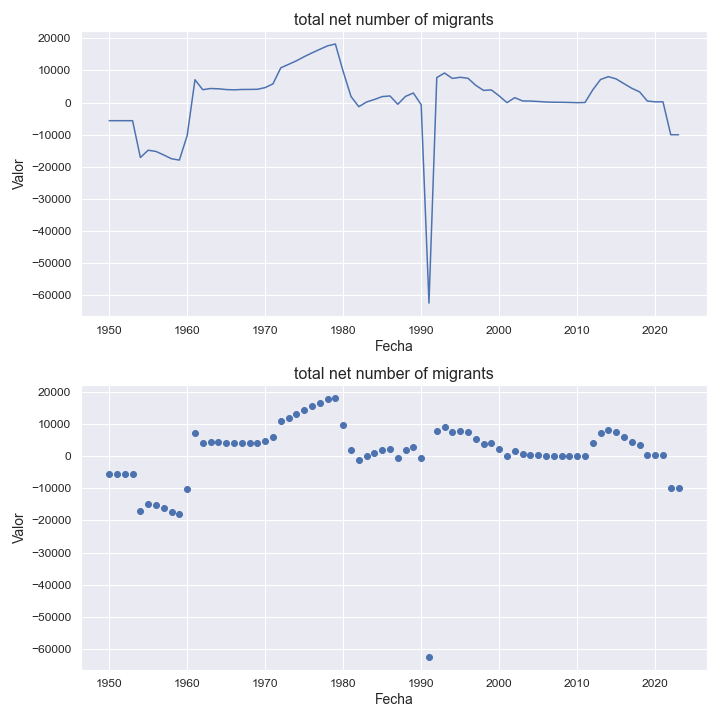

The file beside this chart, header and first rows:
indicatorshortname, locationid, location, iso2, timeid, time, value
total net number of migrants, 688, serbia, rs, 1, 1950, -5629
total net number of migrants, 688, serbia, rs, 2, 1951, -5629
total net number of migrants, 688, serbia, rs, 3, 1952, -5629
total net number of migrants, 688, serbia, rs, 4, 1953, -5629
total net number of migrants, 688, serbia, rs, 5, 1954, -17090
total net number of migrants, 688, serbia, rs, 6, 1955, -14815
total net number of migrants, 688, serbia, rs, 7, 1956, -15203
total net number of migrants, 688, serbia, rs, 8, 1957, -16300
total net number of migrants, 688, serbia, rs, 9, 1958, -17483
total net number of migrants, 688, serbia, rs, 10, 1959, -17891
total net number of migrants, 688, serbia, rs, 11, 1960, -10246
total net number of migrants, 688, serbia, rs, 12, 1961, 7117
total net number of migrants, 688, serbia, rs, 13, 1962, 4013
total net number of migrants, 688, serbia, rs, 14, 1963, 4388
total net number of migrants, 688, serbia, rs, 15, 1964, 4302
total net number of migrants, 688, serbia, rs, 16, 1965, 4063
total net number of migrants, 688, serbia, rs, 17, 1966, 3972
total net number of migrants, 688, serbia, rs, 18, 1967, 4086
total net number of migrants, 688, serbia, rs, 19, 1968, 4102
total net number of migrants, 688, serbia, rs, 20, 1969, 4144
total net number of migrants, 688, serbia, rs, 21, 1970, 4673
total net number of migrants, 688, serbia, rs, 22, 1971, 5844
total net number of migrants, 688, serbia, rs, 23, 1972, 10820
total net number of migrants, 688, serbia, rs, 24, 1973, 11901
total net number of migrants, 688, serbia, rs, 25, 1974, 13006
total net number of migrants, 688, serbia, rs, 26, 1975, 14294
total net number of migrants, 688, serbia, rs, 27, 1976, 15468
total net number of migrants, 688, serbia, rs, 28, 1977, 16585
total net number of migrants, 688, serbia, rs, 29, 1978, 17662
total net number of migrants, 688, serbia, rs, 30, 1979, 18242
total net number of migrants, 688, serbia, rs, 31, 1980, 9690
total net number of migrants, 688, serbia, rs, 32, 1981, 1920
total net number of migrants, 688, serbia, rs, 33, 1982, -1274
total net number of migrants, 688, serbia, rs, 34, 1983, 188.0
total net number of migrants, 688, serbia, rs, 35, 1984, 964.0
total net number of migrants, 688, serbia, rs, 36, 1985, 1869
total net number of migrants, 688, serbia, rs, 37, 1986, 2073
total net number of migrants, 688, serbia, rs, 38, 1987, -521.0
total net number of migrants, 688, serbia, rs, 39, 1988, 1950
total net number of migrants, 688, serbia, rs, 40, 1989, 2982
total net number of migrants, 688, serbia, rs, 41, 1990, -651.0
total net number of migrants, 688, serbia, rs, 42, 1991, -62389
total net number of migrants, 688, serbia, rs, 43, 1992, 7805
total net number of migrants, 688, serbia, rs, 44, 1993, 9203
total net number of migrants, 688, serbia, rs, 45, 1994, 7520
total net number of migrants, 688, serbia, rs, 46, 1995, 7879
total net number of migrants, 688, serbia, rs, 47, 1996, 7573
total net number of migrants, 688, serbia, rs, 48, 1997, 5364
total net number of migrants, 688, serbia, rs, 49, 1998, 3799
total net number of migrants, 688, serbia, rs, 50, 1999, 3950
total net number of migrants, 688, serbia, rs, 51, 2000, 2082
total net number of migrants, 688, serbia, rs, 52, 2001, -5.0
total net number of migrants, 688, serbia, rs, 53, 2002, 1543
total net number of migrants, 688, serbia, rs, 54, 2003, 511.0
total net number of migrants, 688, serbia, rs, 55, 2004, 480.0
total net number of migrants, 688, serbia, rs, 56, 2005, 351.0
total net number of migrants, 688, serbia, rs, 57, 2006, 185.0
total net number of migrants, 688, serbia, rs, 58, 2007, 117.0
total net number of migrants, 688, serbia, rs, 59, 2008, 98.0
total net number of migrants, 688, serbia, rs, 60, 2009, 46.0
... 14 more rows
